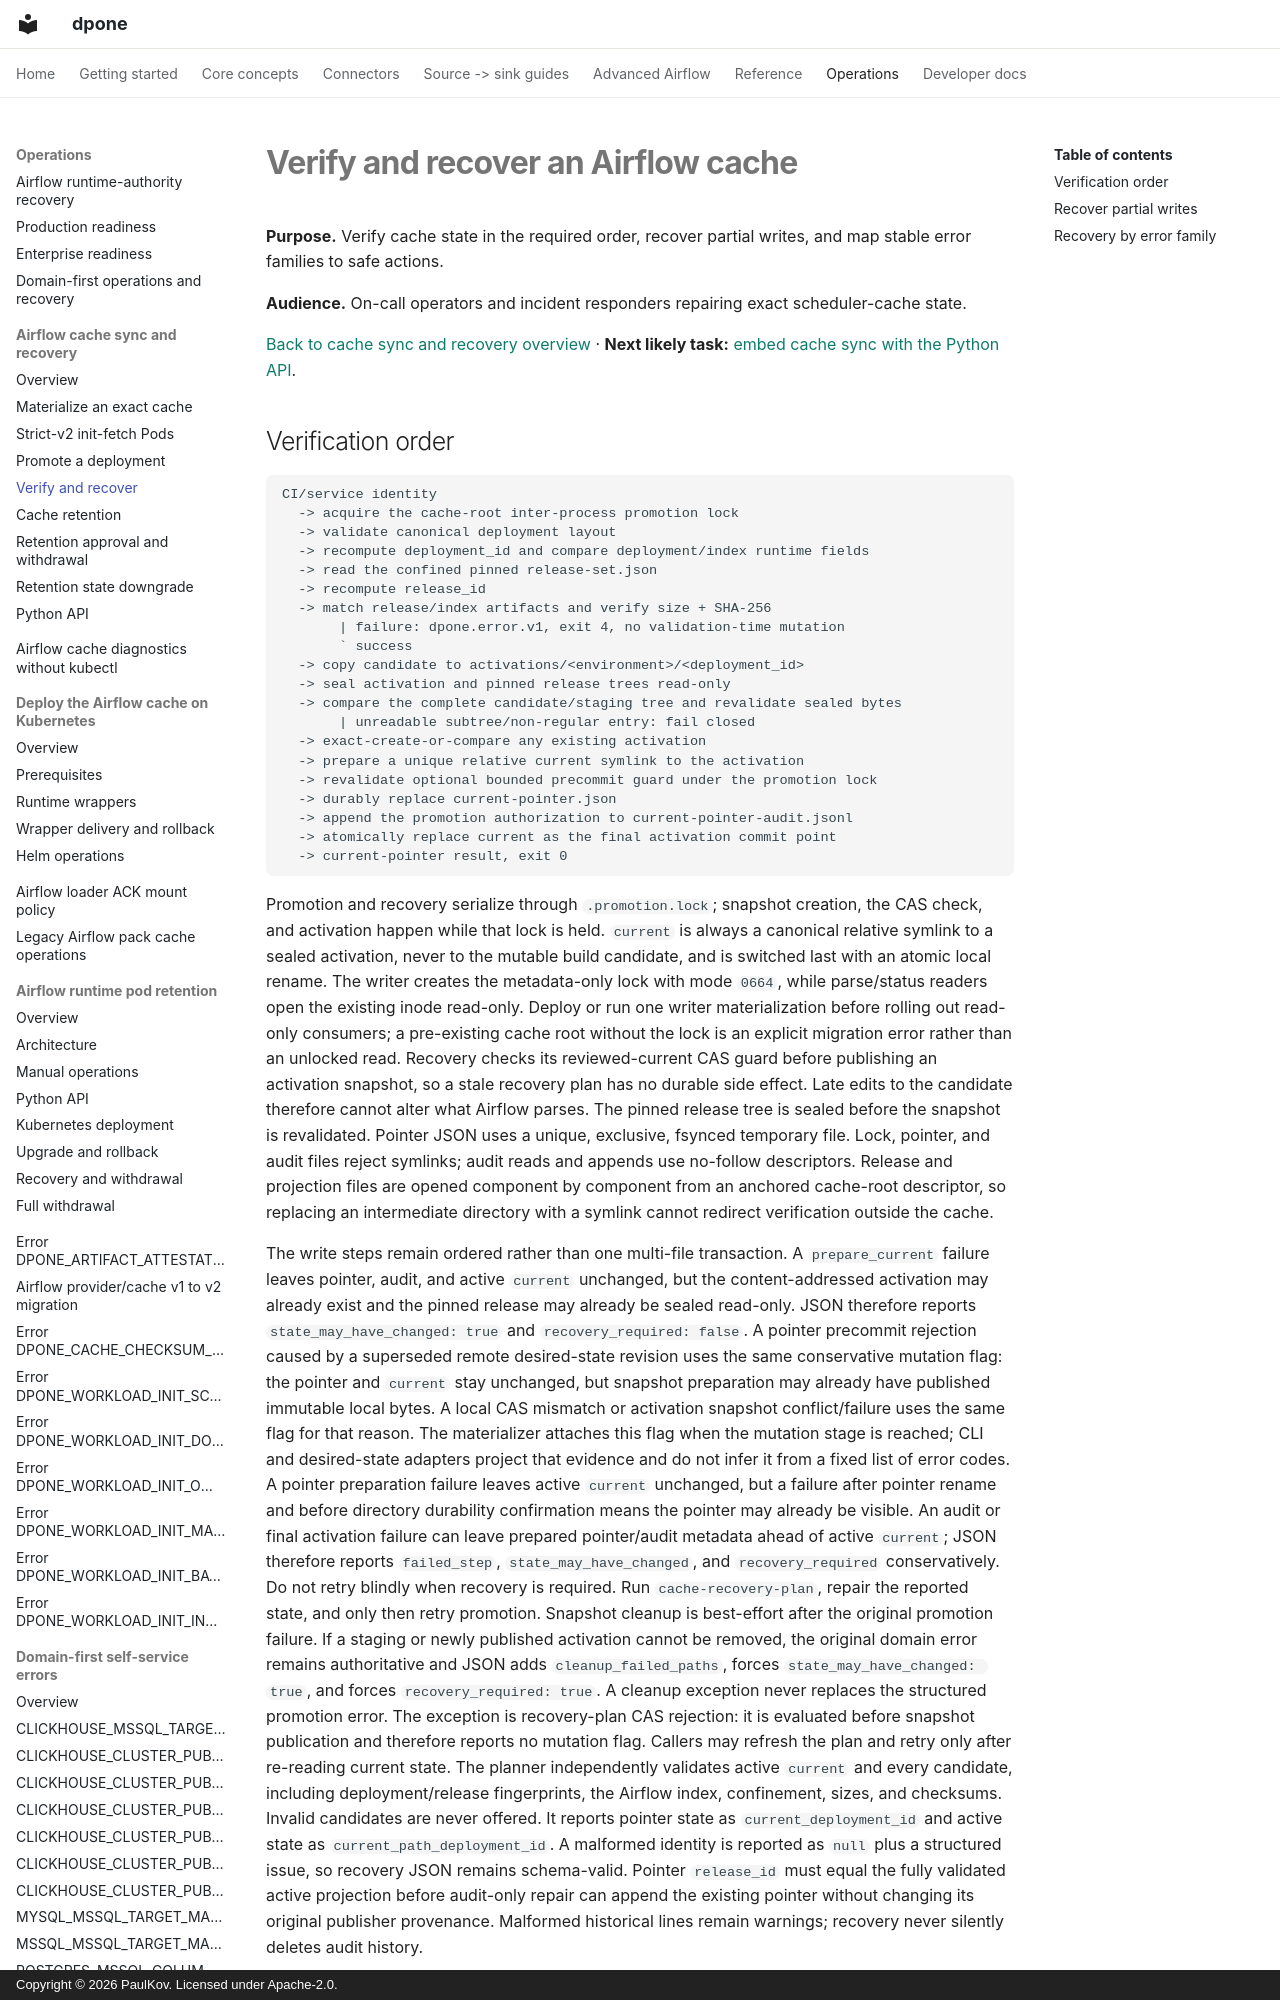

repository: PaulKov/dpone · page: airflow-cache-sync-recovery/index.html · generator: mkdocs · copyright: Copyright © 2026 PaulKov. Licensed under Apache-2.0.

# Verify and recover an Airflow cache

**Purpose.** Verify cache state in the required order, recover partial writes, and map stable error families to safe actions.

**Audience.** On-call operators and incident responders repairing exact scheduler-cache state.

[Back to cache sync and recovery overview](airflow-cache-sync.md) · **Next likely task:** [embed cache sync with the Python API](airflow-cache-sync-python-api.md).
